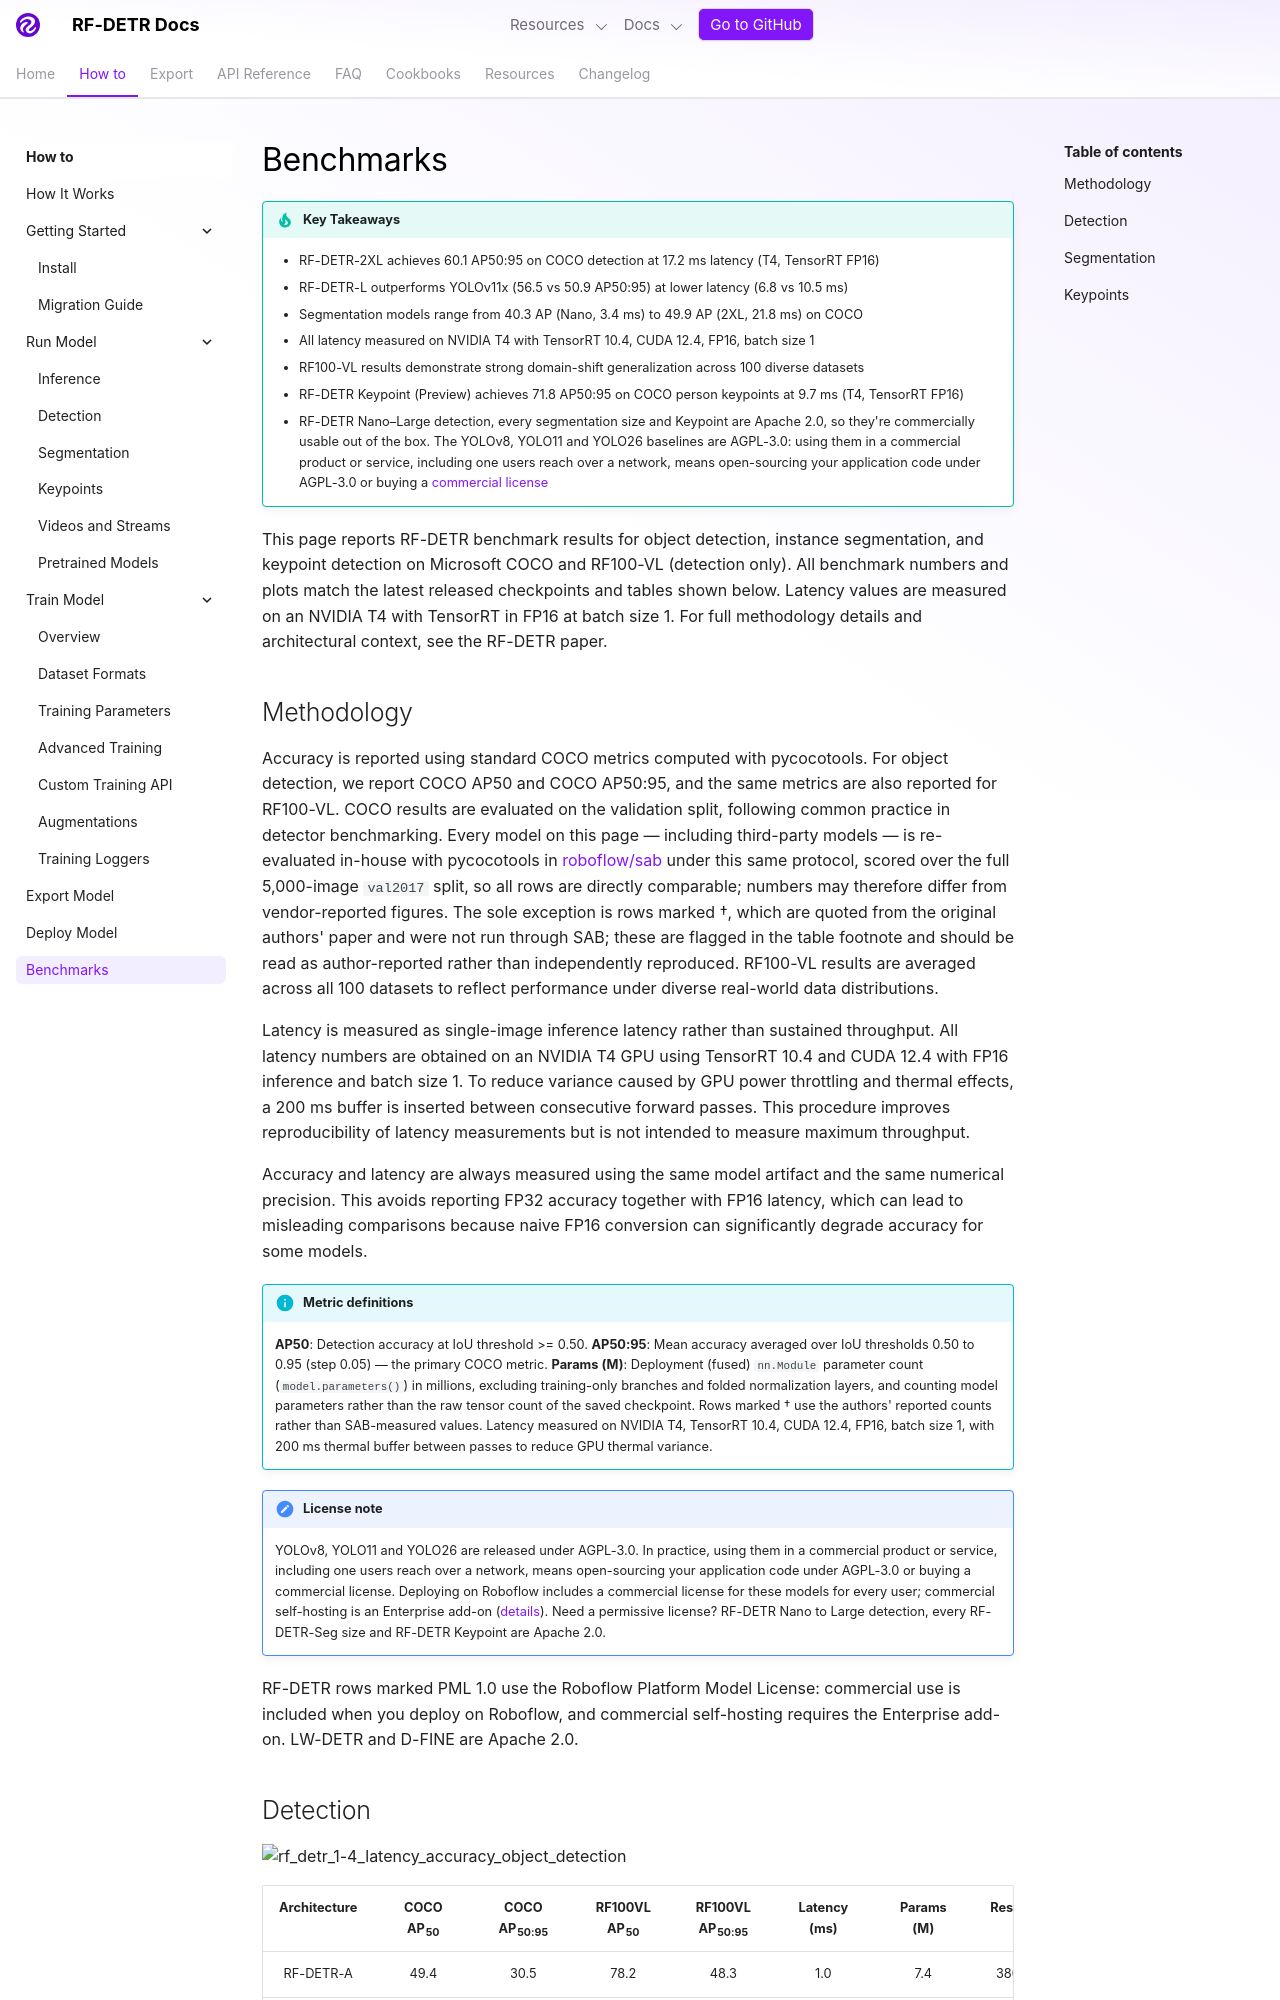

repository: dovel-pr17-validation/pr17r34-pypi-rf-detr · page: develop/learn/benchmarks/index.html · generator: mkdocs

---
description: RF-DETR benchmark results on COCO and RF100-VL for detection, segmentation, and keypoint detection. Compare accuracy and latency against YOLO, D-FINE, and LW-DETR.
---

# Benchmarks

!!! tip "Key Takeaways"

    - RF-DETR-2XL achieves 60.1 AP50:95 on COCO detection at 17.2 ms latency (T4, TensorRT FP16)
    - RF-DETR-L outperforms YOLOv11x (56.5 vs 50.9 AP50:95) at lower latency (6.8 vs 10.5 ms)
    - Segmentation models range from 40.3 AP (Nano, 3.4 ms) to 49.9 AP (2XL, 21.8 ms) on COCO
    - All latency measured on NVIDIA T4 with TensorRT 10.4, CUDA 12.4, FP16, batch size 1
    - RF100-VL results demonstrate strong domain-shift generalization across 100 diverse datasets
    - RF-DETR Keypoint (Preview) achieves 71.8 AP50:95 on COCO person keypoints at 9.7 ms (T4, TensorRT FP16)
    - RF-DETR Nano–Large detection, every segmentation size and Keypoint are Apache 2.0, so they're commercially usable out of the box. The YOLOv8, YOLO11 and YOLO26 baselines are AGPL-3.0: using them in a commercial product or service, including one users reach over a network, means open-sourcing your application code under AGPL-3.0 or buying a [commercial license](https://roboflow.com/ultralytics)

This page reports RF-DETR benchmark results for object detection, instance segmentation, and keypoint detection on Microsoft COCO and RF100-VL (detection only). All benchmark numbers and plots match the latest released checkpoints and tables shown below. Latency values are measured on an NVIDIA T4 with TensorRT in FP16 at batch size 1. For full methodology details and architectural context, see the RF-DETR paper.

## Methodology

Accuracy is reported using standard COCO metrics computed with pycocotools. For object detection, we report COCO AP50 and COCO AP50:95, and the same metrics are also reported for RF100-VL. COCO results are evaluated on the validation split, following common practice in detector benchmarking. Every model on this page — including third-party models — is re-evaluated in-house with pycocotools in [roboflow/sab](https://github.com/roboflow/single_artifact_benchmarking) under this same protocol, scored over the full 5,000-image `val2017` split, so all rows are directly comparable; numbers may therefore differ from vendor-reported figures. The sole exception is rows marked †, which are quoted from the original authors' paper and were not run through SAB; these are flagged in the table footnote and should be read as author-reported rather than independently reproduced. RF100-VL results are averaged across all 100 datasets to reflect performance under diverse real-world data distributions.

Latency is measured as single-image inference latency rather than sustained throughput. All latency numbers are obtained on an NVIDIA T4 GPU using TensorRT 10.4 and CUDA 12.4 with FP16 inference and batch size 1. To reduce variance caused by GPU power throttling and thermal effects, a 200 ms buffer is inserted between consecutive forward passes. This procedure improves reproducibility of latency measurements but is not intended to measure maximum throughput.

Accuracy and latency are always measured using the same model artifact and the same numerical precision. This avoids reporting FP32 accuracy together with FP16 latency, which can lead to misleading comparisons because naive FP16 conversion can significantly degrade accuracy for some models.

!!! info "Metric definitions"

    **AP50**: Detection accuracy at IoU threshold >= 0.50. **AP50:95**: Mean accuracy averaged over IoU thresholds 0.50 to 0.95 (step 0.05) — the primary COCO metric. **Params (M)**: Deployment (fused) `nn.Module` parameter count (`model.parameters()`) in millions, excluding training-only branches and folded normalization layers, and counting model parameters rather than the raw tensor count of the saved checkpoint. Rows marked † use the authors' reported counts rather than SAB-measured values. Latency measured on NVIDIA T4, TensorRT 10.4, CUDA 12.4, FP16, batch size 1, with 200 ms thermal buffer between passes to reduce GPU thermal variance.

--8<-- "docs/snippets/license-yolo-note.md"

RF-DETR rows marked PML 1.0 use the Roboflow Platform Model License: commercial use is included when you deploy on Roboflow, and commercial self-hosting requires the Enterprise add-on. LW-DETR and D-FINE are Apache 2.0.
